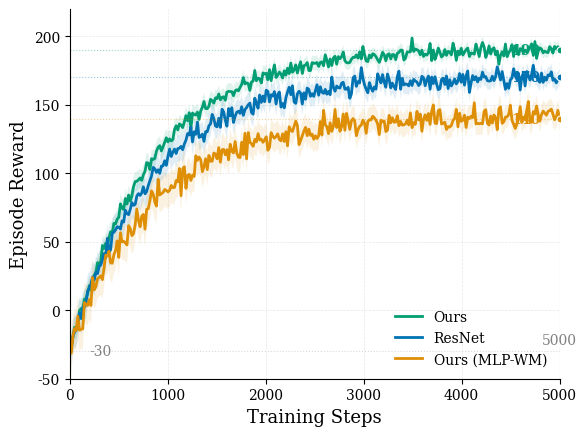

Reproduce this figure in Python. (Note: this script raises an exception after producing the figure.)

import numpy as np
import matplotlib.pyplot as plt
from matplotlib import rcParams
import os

# 深度学习论文风格设置（与之前一致）
rcParams.update({
    'font.family': 'serif',
    'font.serif': ['DejaVu Serif'],
    'font.size': 11,
    'axes.labelsize': 13,
    'xtick.labelsize': 10,
    'ytick.labelsize': 10,
    'legend.fontsize': 10,
    'lines.linewidth': 2.0,
    'axes.linewidth': 0.8,
    'axes.spines.top': False,
    'axes.spines.right': False,
})

steps = np.linspace(0, 5000, 300)
alpha = 0.0012

def make_reward_curve(start_val, end_val, noise_std=0.8):
    """
    生成从start_val开始，在5000步达到end_val的reward曲线（上升）
    """
    # 指数增长：在5000步时达到目标
    # y = start + (end - start) * (1 - exp(-alpha * x)) / (1 - exp(-alpha * 5000))
    denom = 1 - np.exp(-alpha * 5000)
    growth = (1 - np.exp(-alpha * steps)) / denom
    y_clean = start_val + (end_val - start_val) * growth
    
    # 添加噪声
    noise = np.random.normal(0, noise_std, len(steps))
    y_noisy = y_clean + noise
    
    # 确保起点和终点精确
    y_noisy[0] = start_val
    idx_5000 = np.argmin(np.abs(steps - 5000))
    y_noisy[idx_5000] = end_val
    
    return y_noisy

np.random.seed(42)

# 生成三条曲线
ours_data = make_reward_curve(-30, 190, noise_std=3.0)      # Ours: 升到190
resnet_data = make_reward_curve(-30, 170, noise_std=4.0)    # ResNet: 升到170
mlp_data = make_reward_curve(-30, 140, noise_std=5.0)       # MLP: 升到140

# 标准差（随训练进行逐渐减小，模拟后期稳定）
def make_std(base_std, steps):
    return base_std * (0.4 + 0.6 * np.exp(-steps/3000))

std_dict = {
    "Ours": make_std(8, steps),
    "ResNet": make_std(12, steps),
    "Ours (MLP-WM)": make_std(15, steps)
}

fig, ax = plt.subplots(figsize=(6, 4.5))

colors = {"Ours": "#029E73", "ResNet": "#0173B2", "Ours (MLP-WM)": "#DE8F05"}
methods = [
    ("Ours", ours_data, 190),
    ("ResNet", resnet_data, 170),
    ("Ours (MLP-WM)", mlp_data, 140)
]

for name, data, target_val in methods:
    color = colors[name]
    std_arr = std_dict[name]
    
    # 绘制标准差阴影
    ax.fill_between(steps, data - std_arr, data + std_arr, 
                    alpha=0.12, color=color, edgecolor='none')
    # 绘制曲线
    ax.plot(steps, data, label=name, color=color, linewidth=2.0)
    
    # 标记终点（5000步）
    ax.plot(5000, target_val, 'o', color=color, markersize=5, 
            markeredgecolor='white', markeredgewidth=0.8, zorder=5)

# 垂直参考线（5000步）
ax.axvline(x=5000, color='gray', linestyle='--', linewidth=0.8, alpha=0.6)
ax.text(5000, -25, '5000', fontsize=10, ha='center', color='gray')

# 水平虚线标记目标值
for name, _, val in methods:
    ax.plot([0, 5000], [val, val], ':', color=colors[name], linewidth=0.8, alpha=0.4)
    ax.text(4800, val, f'{val}', fontsize=10, color=colors[name], 
            fontweight='bold', va='center', ha='right')

# 标记起点
ax.axhline(y=-30, color='gray', linestyle=':', linewidth=0.8, alpha=0.3)
ax.text(200, -30, '-30', fontsize=10, color='gray', va='center')

ax.set_xlabel("Training Steps")
ax.set_ylabel("Episode Reward")
ax.set_xlim(0, 5000)
ax.set_ylim(-50, 220)
ax.grid(True, linestyle='--', alpha=0.3, linewidth=0.5)
ax.set_axisbelow(True)
ax.legend(loc='lower right', frameon=False)  # reward通常图例在右下角
ax.spines['left'].set_linewidth(0.8)
ax.spines['bottom'].set_linewidth(0.8)

plt.tight_layout()
output_DIR = "/home/bitbot/getup_gym_project/data_plot_picture"
output_path = "target_reward_plot.png"
plt.savefig(os.path.join(output_DIR, output_path), 
                   dpi=300, bbox_inches='tight', pad_inches=0.02)
plt.close()
print(f"Saved: {output_path}")

print("Reward曲线图已生成")
print("起点：-30")
print("5000步终点：")
print(f"  Ours: {ours_data[np.argmin(np.abs(steps-5000))]:.0f} (目标: 190)")
print(f"  ResNet: {resnet_data[np.argmin(np.abs(steps-5000))]:.0f} (目标: 170)")
print(f"  MLP: {mlp_data[np.argmin(np.abs(steps-5000))]:.0f} (目标: 140)")
